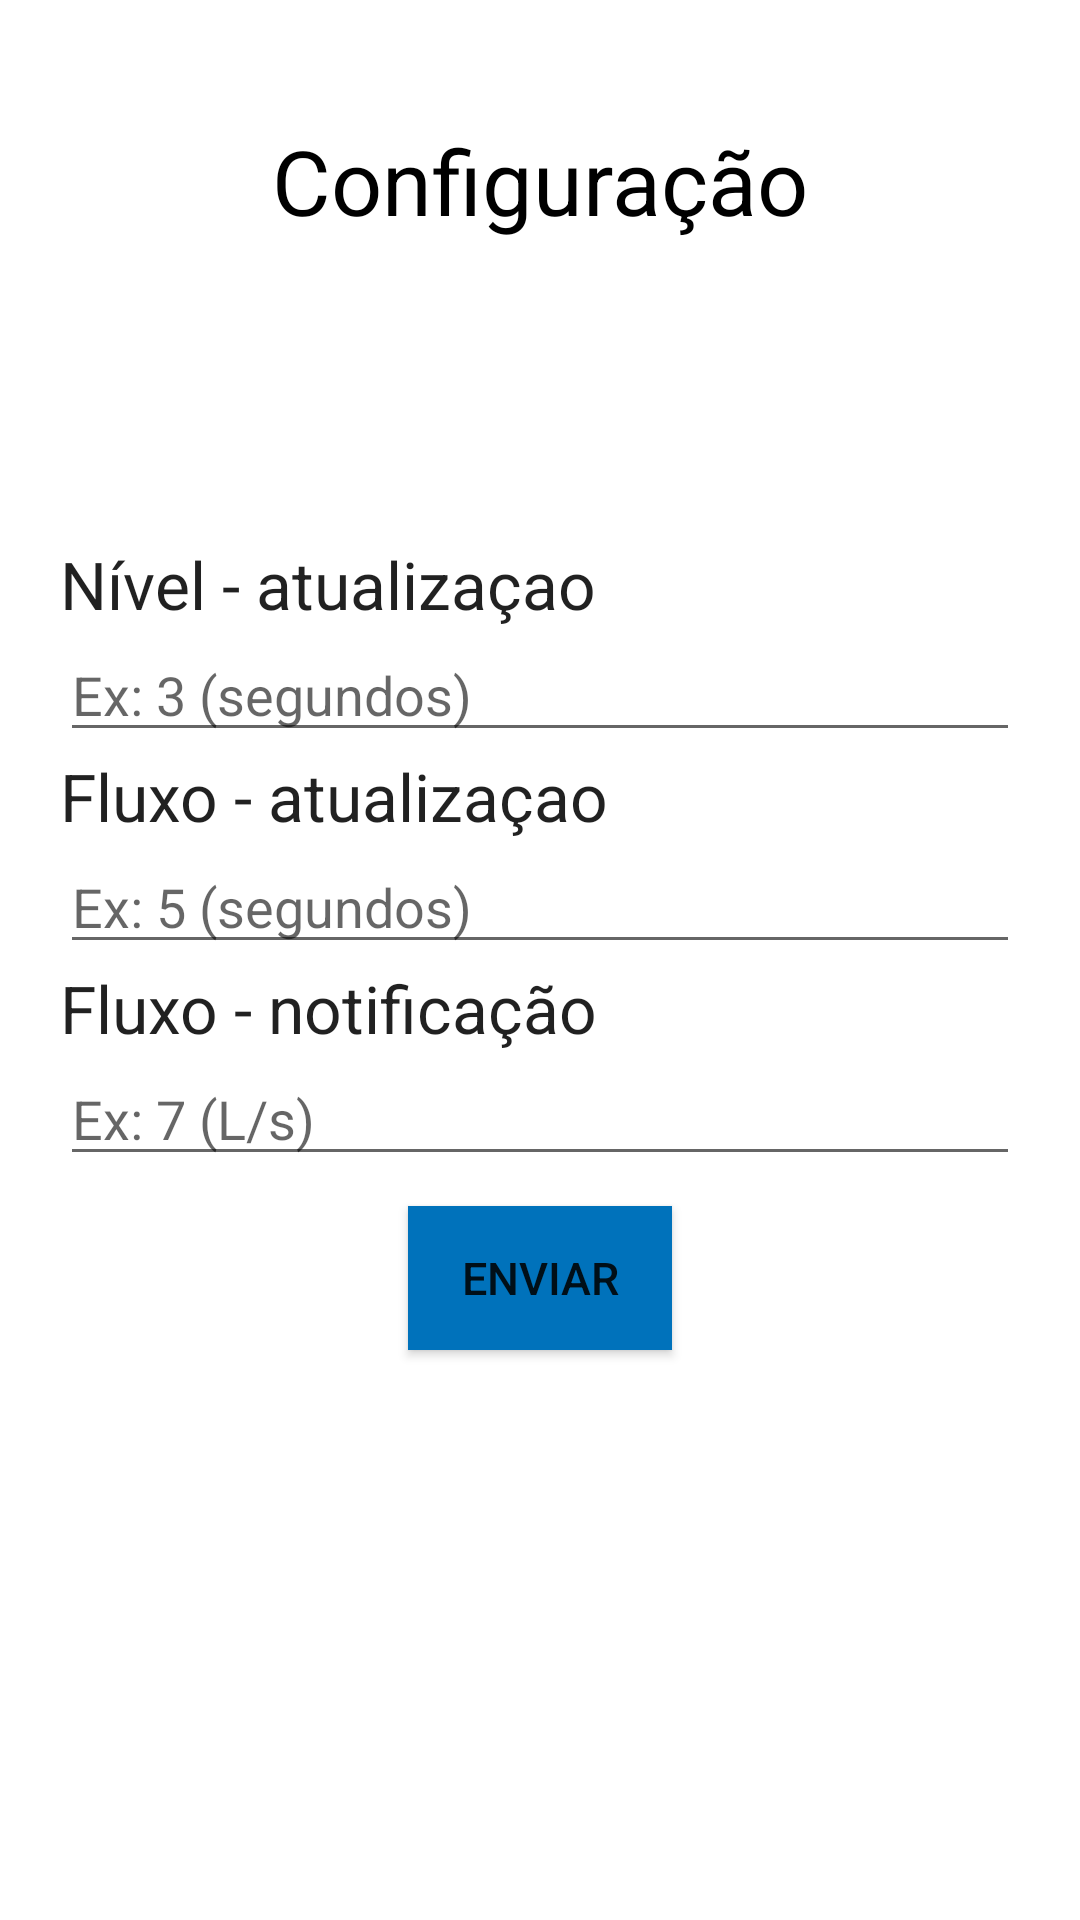

This screen was rendered from an Android layout file. Write that file and the resources it references.
<!-- AndroidManifest.xml: application theme Theme.Automation -->
<!-- res/layout/activity_configuracao_caixa1.xml -->
<?xml version="1.0" encoding="utf-8"?>
<androidx.constraintlayout.widget.ConstraintLayout xmlns:android="http://schemas.android.com/apk/res/android"
    xmlns:app="http://schemas.android.com/apk/res-auto"
    xmlns:tools="http://schemas.android.com/tools"
    android:layout_width="match_parent"
    android:layout_height="match_parent"
    tools:context=".ConfiguracaoCaixa">

    <RelativeLayout
        android:layout_marginTop="40dp"
        android:layout_width="wrap_content"
        android:layout_height="match_parent"
        android:layout_marginRight="20dp"
        android:layout_marginLeft="20dp"
        tools:ignore="MissingConstraints">

        <TextView
            android:layout_width="fill_parent"
            android:layout_height="wrap_content"
            android:gravity="center"
            android:textColor="@color/black"
            android:textSize="30sp"
            android:text="Configuração"/>

    </RelativeLayout>


    <LinearLayout
        android:layout_width="match_parent"
        android:layout_height="wrap_content"
        android:orientation="vertical"
        android:layout_margin="20dp"
        app:layout_constraintBottom_toBottomOf="parent"
        app:layout_constraintLeft_toLeftOf="parent"
        app:layout_constraintRight_toRightOf="parent"
        app:layout_constraintTop_toTopOf="parent">



        <TextView
            android:textAppearance="@style/TextAppearance.AppCompat.Large"
            android:layout_width="match_parent"
            android:layout_height="wrap_content"
            android:text="Nível - atualizaçao"

            />
        <EditText
            android:id="@+id/tNivel"
            android:layout_width="match_parent"
            android:layout_height="wrap_content"
            android:inputType="number"
            android:ems="20"
            android:hint="Ex: 3 (segundos)"/>

        <TextView
            android:textAppearance="@style/TextAppearance.AppCompat.Large"
            android:layout_width="match_parent"
            android:layout_height="wrap_content"
            android:text="Fluxo - atualizaçao"/>
        <EditText
            android:id="@+id/tFluxo"
            android:layout_width="match_parent"
            android:layout_height="wrap_content"
            android:inputType="number"
            android:ems="5"
            android:hint="Ex: 5 (segundos)"/>

        <TextView
            android:textAppearance="@style/TextAppearance.AppCompat.Large"
            android:layout_width="match_parent"
            android:layout_height="wrap_content"
            android:text="Fluxo - notificação "/>
        <EditText
            android:id="@+id/nFluxo"
            android:layout_width="match_parent"
            android:layout_height="wrap_content"
            android:inputType="number"
            android:ems="5"
            android:hint="Ex: 7 (L/s)"/>

        <Button
            android:id="@+id/tBotao"
            android:layout_width="wrap_content"
            android:layout_height="wrap_content"
            android:layout_gravity="center"
            android:text="Enviar"
            android:onClick="enviarDadosConfCaixa1"
            android:background="@color/Frenchblue"
            app:backgroundTint="@null"
            tools:ignore="MissingConstraints"
            android:textSize="15sp"
            android:layout_margin="10dp"/>

    </LinearLayout>
</androidx.constraintlayout.widget.ConstraintLayout>
<!-- resources referenced by this layout -->
<resources>
  <color name="Frenchblue">#0072BB</color>
  <color name="black">#FF000000</color>
  <style name="Theme.Automation" parent="Theme.MaterialComponents.DayNight.NoActionBar">
          
          <item name="colorPrimary">@color/purple_500</item>
          <item name="colorPrimaryVariant">@color/purple_700</item>
          <item name="colorOnPrimary">@color/white</item>
          
          <item name="colorSecondary">@color/teal_200</item>
          <item name="colorSecondaryVariant">@color/teal_700</item>
          <item name="colorOnSecondary">@color/black</item>
          
          <item name="android:statusBarColor" tools:targetApi="l">?attr/colorPrimaryVariant</item>
          
      </style>
  <color name="purple_500">#FF6200EE</color>
  <color name="purple_700">#FF3700B3</color>
  <color name="white">#FFFFFFFF</color>
  <color name="teal_200">#FF03DAC5</color>
  <color name="teal_700">#FF018786</color>
</resources>
